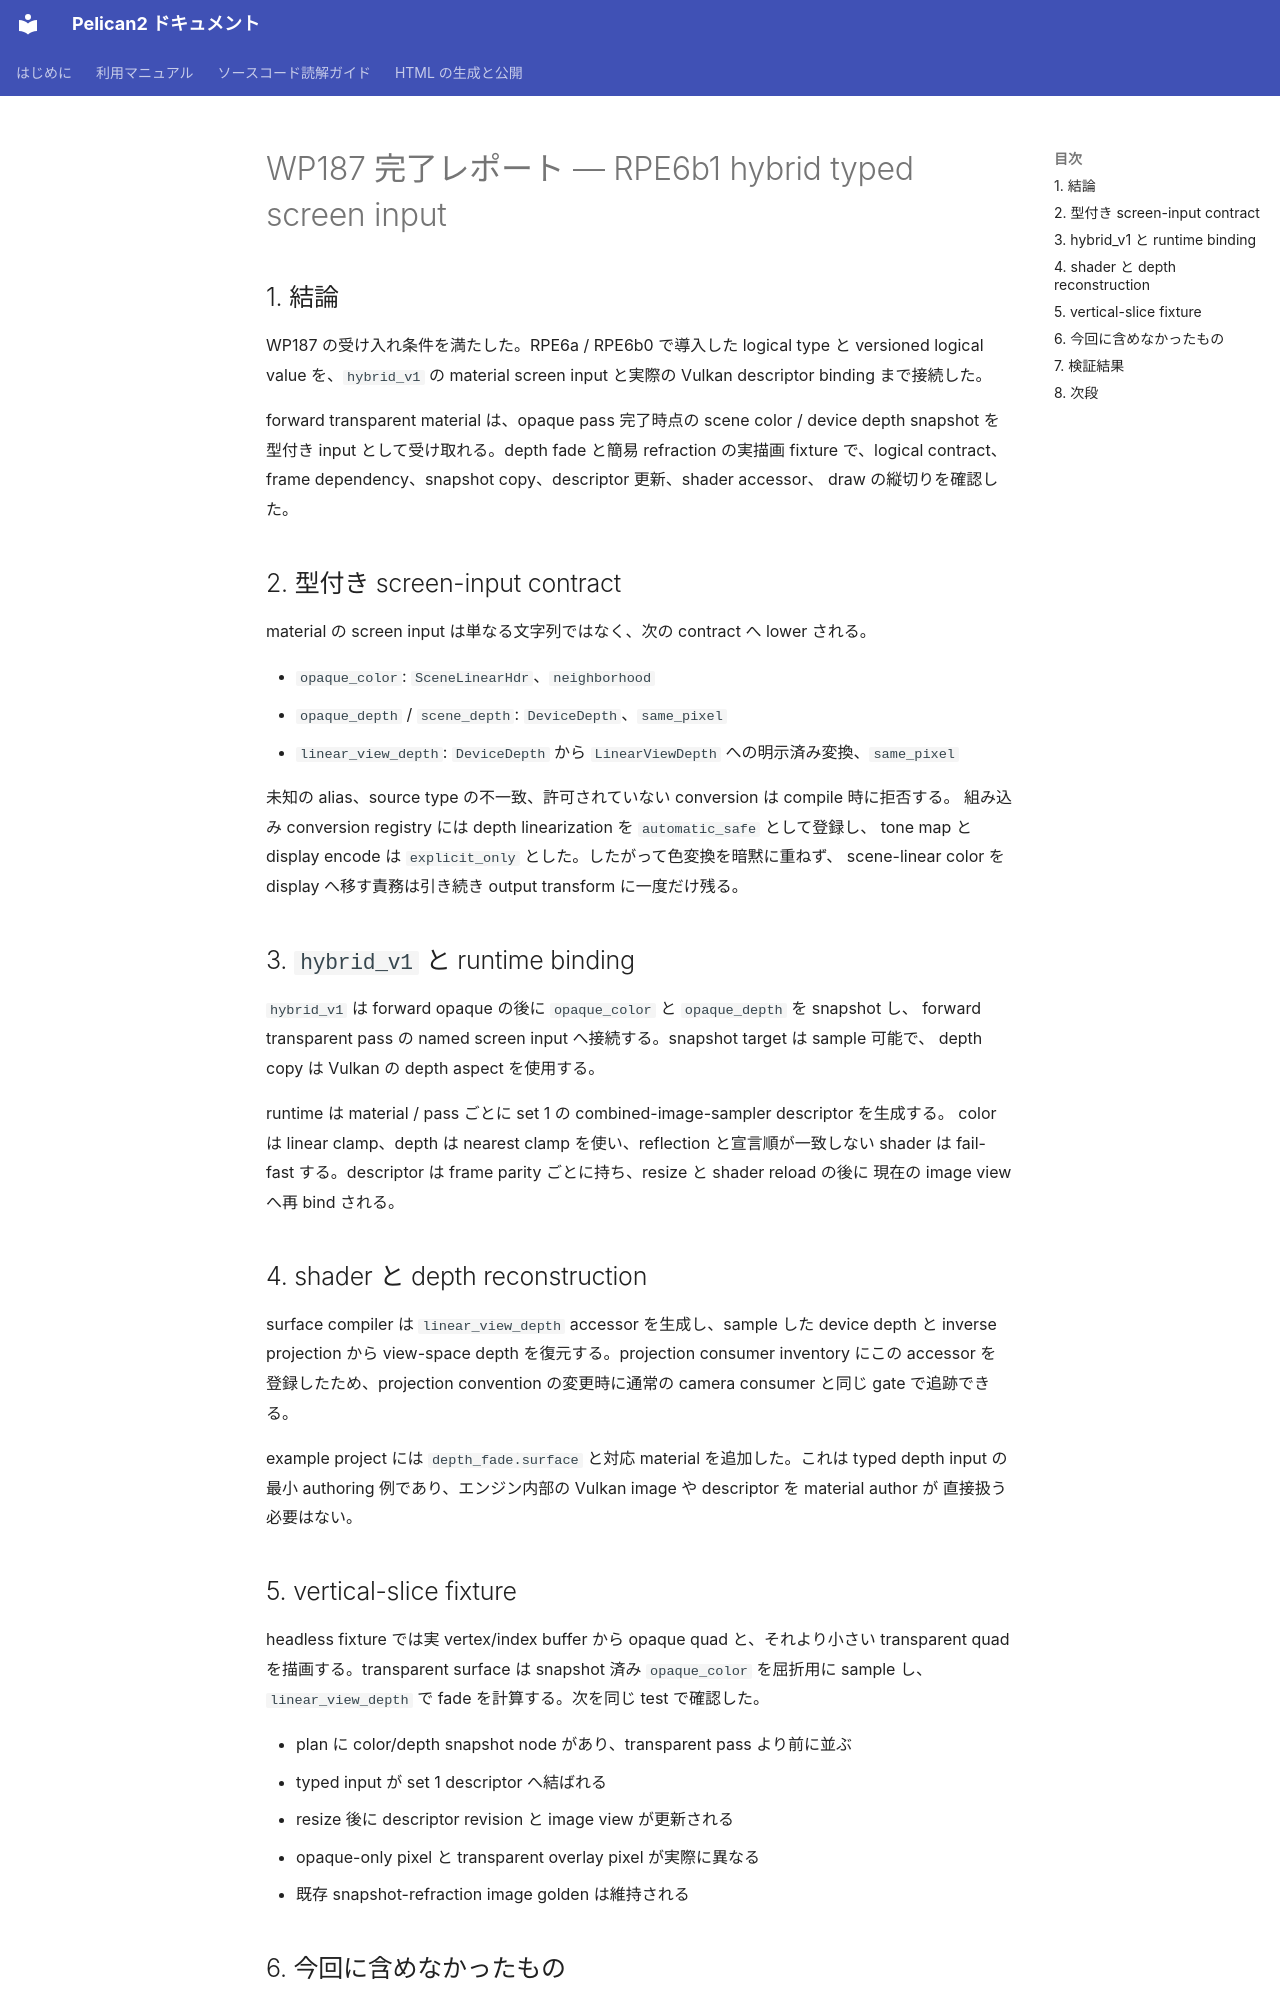

repository: pelican-games/peligraph · page: design_reviews/2026-07-23_wp187_report.html · generator: mkdocs

# WP187 完了レポート — RPE6b1 hybrid typed screen input

## 1. 結論

WP187 の受け入れ条件を満たした。RPE6a / RPE6b0 で導入した logical type と
versioned logical value を、`hybrid_v1` の material screen input と実際の Vulkan
descriptor binding まで接続した。

forward transparent material は、opaque pass 完了時点の scene color / device depth
snapshot を型付き input として受け取れる。depth fade と簡易 refraction の実描画 fixture
で、logical contract、frame dependency、snapshot copy、descriptor 更新、shader accessor、
draw の縦切りを確認した。

## 2. 型付き screen-input contract

material の screen input は単なる文字列ではなく、次の contract へ lower される。

- `opaque_color`: `SceneLinearHdr`、`neighborhood`
- `opaque_depth` / `scene_depth`: `DeviceDepth`、`same_pixel`
- `linear_view_depth`: `DeviceDepth` から `LinearViewDepth` への明示済み変換、`same_pixel`

未知の alias、source type の不一致、許可されていない conversion は compile 時に拒否する。
組み込み conversion registry には depth linearization を `automatic_safe` として登録し、
tone map と display encode は `explicit_only` とした。したがって色変換を暗黙に重ねず、
scene-linear color を display へ移す責務は引き続き output transform に一度だけ残る。

## 3. `hybrid_v1` と runtime binding

`hybrid_v1` は forward opaque の後に `opaque_color` と `opaque_depth` を snapshot し、
forward transparent pass の named screen input へ接続する。snapshot target は sample 可能で、
depth copy は Vulkan の depth aspect を使用する。

runtime は material / pass ごとに set 1 の combined-image-sampler descriptor を生成する。
color は linear clamp、depth は nearest clamp を使い、reflection と宣言順が一致しない shader
は fail-fast する。descriptor は frame parity ごとに持ち、resize と shader reload の後に
現在の image view へ再 bind される。

## 4. shader と depth reconstruction

surface compiler は `linear_view_depth` accessor を生成し、sample した device depth と inverse
projection から view-space depth を復元する。projection consumer inventory にこの accessor を
登録したため、projection convention の変更時に通常の camera consumer と同じ gate で追跡できる。

example project には `depth_fade.surface` と対応 material を追加した。これは typed depth input
の最小 authoring 例であり、エンジン内部の Vulkan image や descriptor を material author が
直接扱う必要はない。
